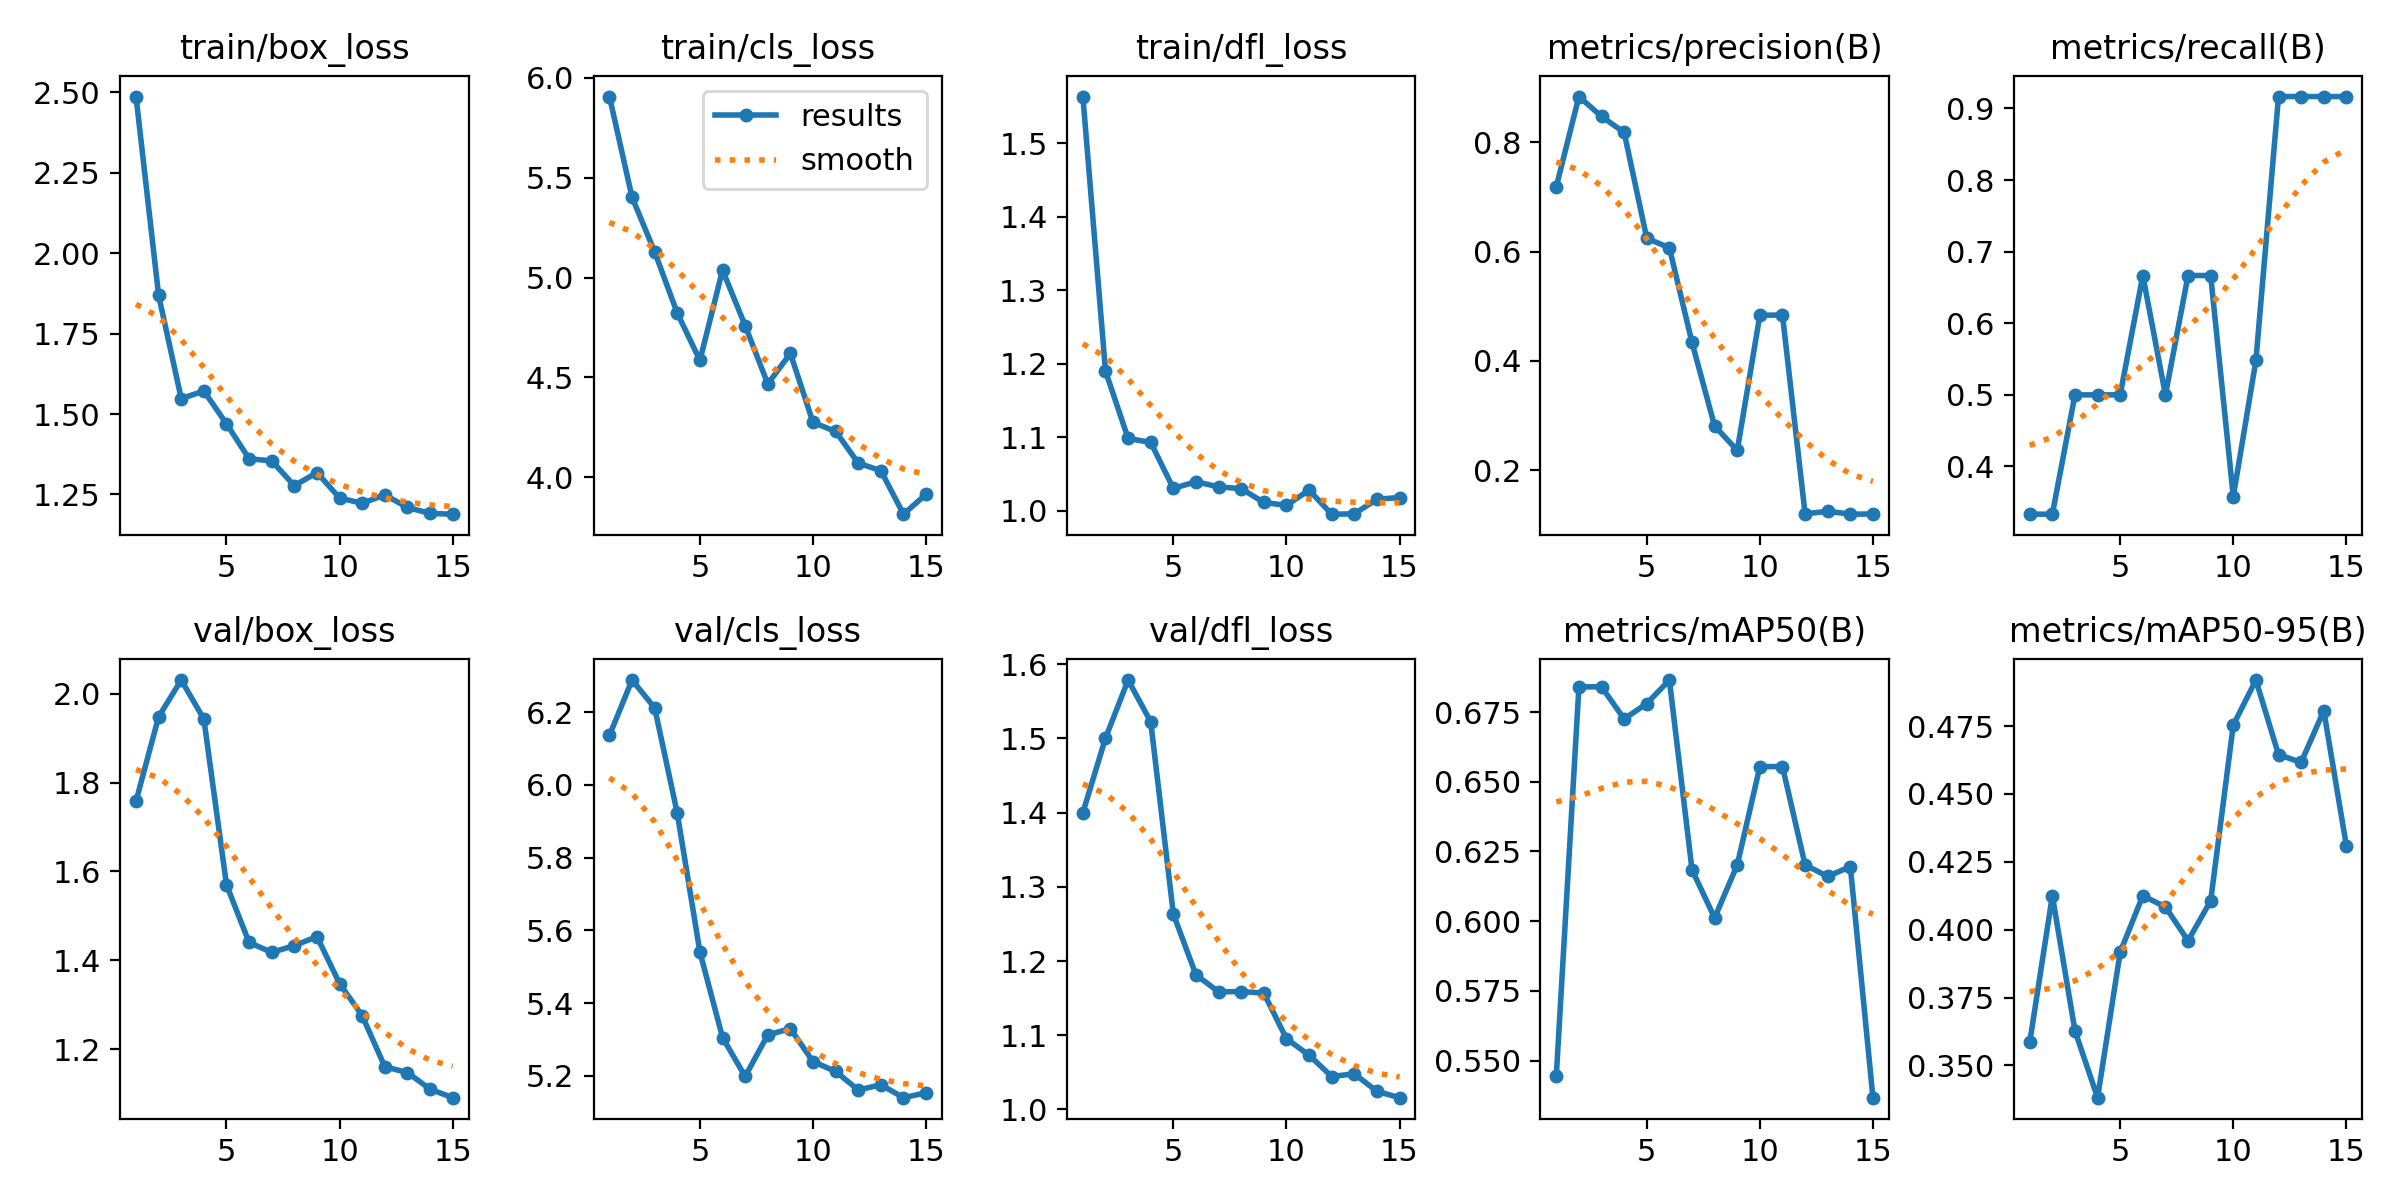

The file beside this chart, header and first rows:
epoch, time, train/box_loss, train/cls_loss, train/dfl_loss, metrics/precision(B), metrics/recall(B), metrics/mAP50(B), metrics/mAP50-95(B), val/box_loss, val/cls_loss, val/dfl_loss, lr/pg0, lr/pg1, lr/pg2
1, 30.47, 2.487, 5.906, 1.564, 0.7186, 0.3333, 0.5445, 0.3585, 1.758, 6.136, 1.4, 2.304e-05, 2.304e-05, 2.304e-05
2, 57.57, 1.869, 5.402, 1.19, 0.8834, 0.3333, 0.6841, 0.4125, 1.948, 6.288, 1.5, 4.54298e-05, 4.54298e-05, 4.54298e-05
3, 84.46, 1.548, 5.128, 1.099, 0.8471, 0.5, 0.6841, 0.3628, 2.031, 6.212, 1.579, 6.44403e-05, 6.44403e-05, 6.44403e-05
4, 112.9, 1.572, 4.822, 1.093, 0.8177, 0.5, 0.6725, 0.3381, 1.943, 5.921, 1.522, 8.00717e-05, 8.00717e-05, 8.00717e-05
5, 141.4, 1.47, 4.585, 1.031, 0.6243, 0.5, 0.6781, 0.3917, 1.57, 5.54, 1.263, 9.23238e-05, 9.23238e-05, 9.23238e-05
6, 169.9, 1.361, 5.037, 1.04, 0.6068, 0.6667, 0.6865, 0.4125, 1.44, 5.305, 1.181, 0.0001012, 0.0001012, 0.0001012
7, 197.6, 1.354, 4.76, 1.033, 0.4336, 0.5, 0.6184, 0.4084, 1.418, 5.198, 1.159, 0.0001067, 0.0001067, 0.0001067
8, 226, 1.277, 4.468, 1.03, 0.2808, 0.6667, 0.6012, 0.3959, 1.433, 5.313, 1.159, 0.0001088, 0.0001088, 0.0001088
9, 254.1, 1.318, 4.62, 1.012, 0.2363, 0.6667, 0.6202, 0.4106, 1.453, 5.33, 1.157, 0.0001075, 0.0001075, 0.0001075
10, 281.4, 1.239, 4.275, 1.008, 0.4833, 0.3579, 0.6554, 0.4754, 1.348, 5.239, 1.095, 0.0001029, 0.0001029, 0.0001029
11, 309.4, 1.222, 4.23, 1.028, 0.4839, 0.5481, 0.6554, 0.492, 1.275, 5.212, 1.073, 8.704e-05, 8.704e-05, 8.704e-05
12, 340.7, 1.249, 4.072, 0.9957, 0.1201, 0.9167, 0.6202, 0.4645, 1.16, 5.161, 1.044, 7.0144e-05, 7.0144e-05, 7.0144e-05
13, 368.2, 1.21, 4.033, 0.9961, 0.1251, 0.9167, 0.616, 0.4616, 1.147, 5.175, 1.048, 5.3248e-05, 5.3248e-05, 5.3248e-05
14, 395.7, 1.191, 3.816, 1.016, 0.1197, 0.9167, 0.6196, 0.4807, 1.11, 5.14, 1.024, 3.6352e-05, 3.6352e-05, 3.6352e-05
15, 423.2, 1.189, 3.915, 1.018, 0.12, 0.9167, 0.5367, 0.4309, 1.091, 5.153, 1.016, 1.9456e-05, 1.9456e-05, 1.9456e-05
